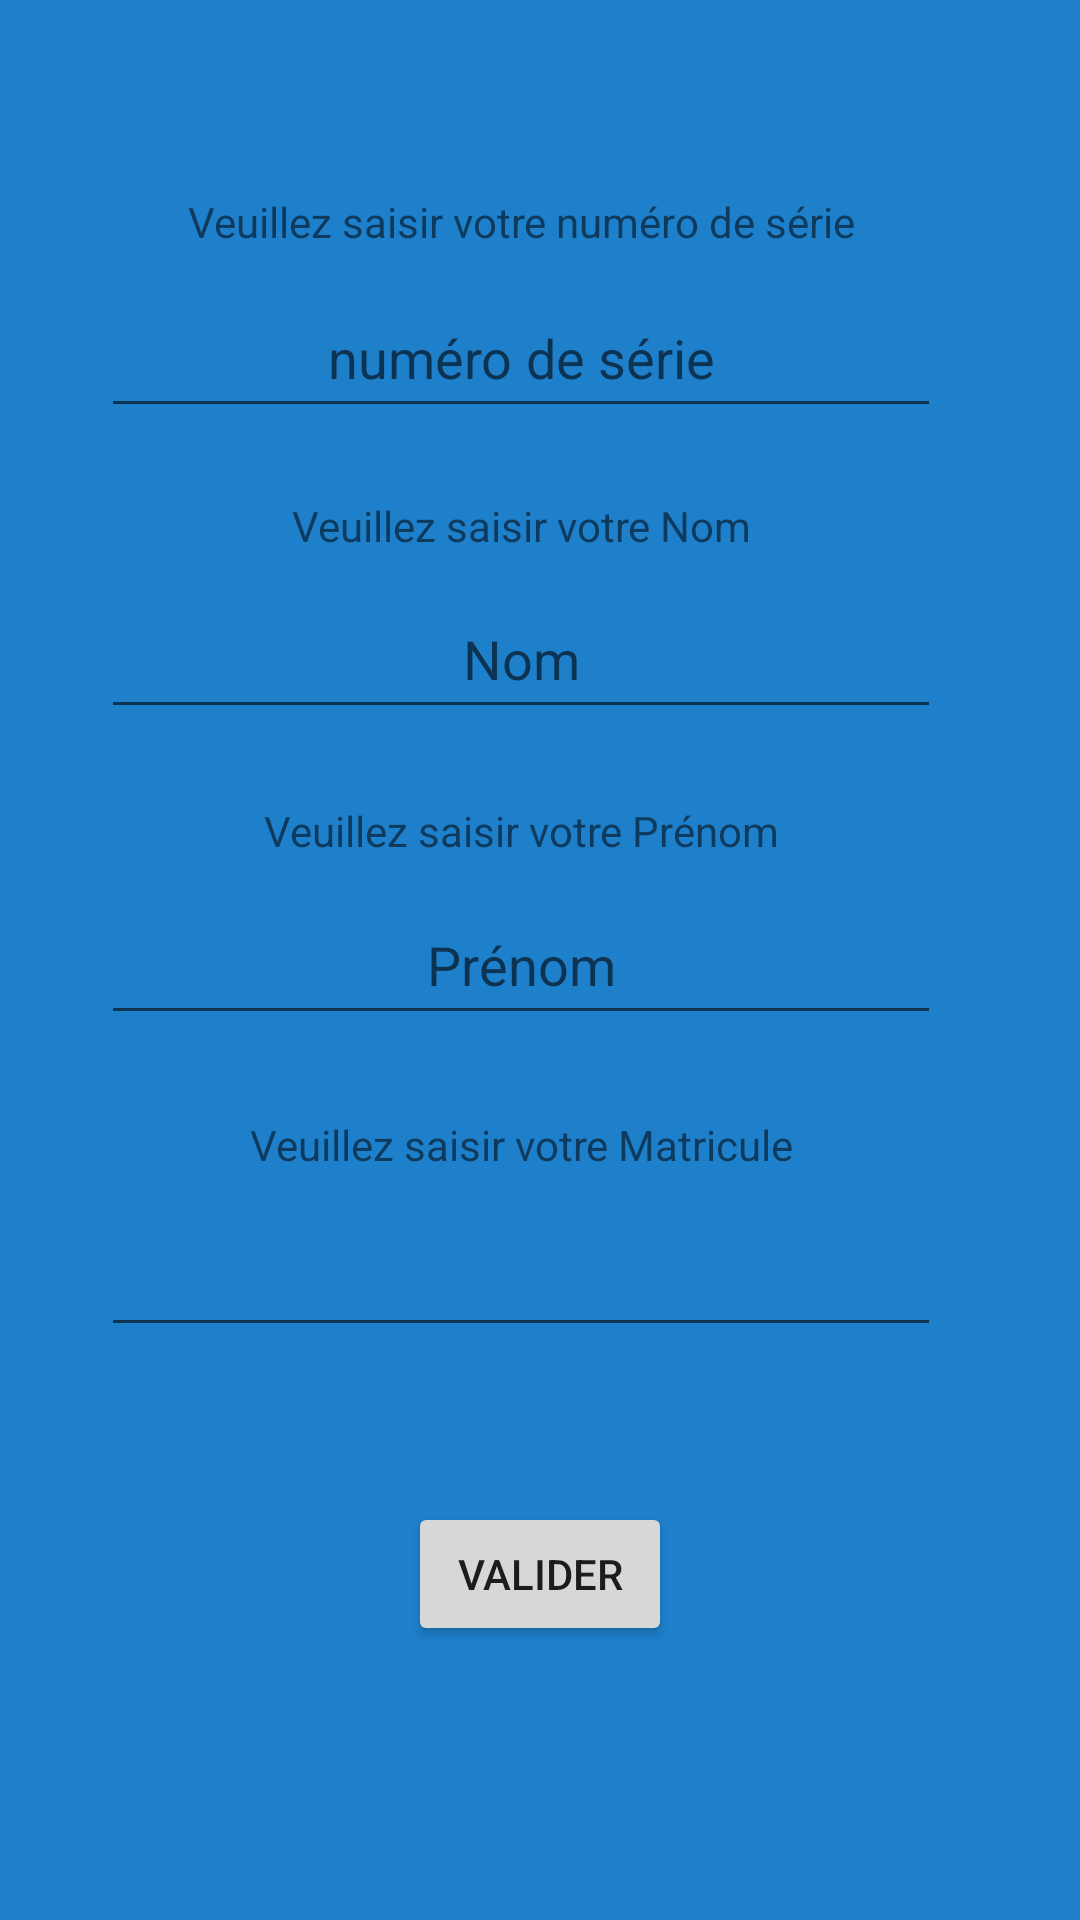

Produce the Android XML layout that renders to this screen, including the resource entries it uses.
<!-- AndroidManifest.xml: application theme Theme.LupaSQL -->
<!-- res/layout/activity_identity.xml -->
<?xml version="1.0" encoding="utf-8"?>
<androidx.constraintlayout.widget.ConstraintLayout xmlns:android="http://schemas.android.com/apk/res/android"
    xmlns:app="http://schemas.android.com/apk/res-auto"
    xmlns:tools="http://schemas.android.com/tools"
    android:layout_width="match_parent"
    android:layout_height="match_parent"
    android:background="@color/Azur"
    tools:context=".sqlserver.Identity">

    <TextView
        android:id="@+id/tv1"
        android:layout_width="280dp"
        android:layout_height="50dp"
        android:gravity="center"
        android:text="@string/veuillez_saisir_votre_num_ro_de_s_rie"
        app:layout_constraintBottom_toBottomOf="parent"
        app:layout_constraintEnd_toEndOf="parent"
        app:layout_constraintHorizontal_bias="0.419"
        app:layout_constraintStart_toStartOf="parent"
        app:layout_constraintTop_toTopOf="parent"
        app:layout_constraintVertical_bias="0.083" />

    <EditText
        android:id="@+id/et1"
        android:layout_width="280dp"
        android:layout_height="50dp"
        android:gravity="center"
        android:hint="@string/num_ro_de_s_rie"
        android:inputType="text"
        app:layout_constraintBottom_toBottomOf="parent"
        app:layout_constraintEnd_toEndOf="parent"
        app:layout_constraintHorizontal_bias="0.419"
        app:layout_constraintStart_toStartOf="parent"
        app:layout_constraintTop_toTopOf="parent"
        app:layout_constraintVertical_bias="0.157" />

    <TextView
        android:id="@+id/tv4"
        android:layout_width="280dp"
        android:layout_height="49dp"
        android:gravity="center"
        android:text="@string/veuillez_saisir_votre_matricule"
        app:layout_constraintBottom_toBottomOf="parent"
        app:layout_constraintEnd_toEndOf="parent"
        app:layout_constraintHorizontal_bias="0.419"
        app:layout_constraintStart_toStartOf="parent"
        app:layout_constraintTop_toTopOf="parent"
        app:layout_constraintVertical_bias="0.604" />

    <EditText
        android:id="@+id/et2"
        android:layout_width="280dp"
        android:layout_height="50dp"
        android:gravity="center"
        android:hint="@string/nom"
        android:inputType="text"
        app:layout_constraintBottom_toBottomOf="parent"
        app:layout_constraintEnd_toEndOf="parent"
        app:layout_constraintHorizontal_bias="0.419"
        app:layout_constraintStart_toStartOf="parent"
        app:layout_constraintTop_toTopOf="parent"
        app:layout_constraintVertical_bias="0.327" />

    <TextView
        android:id="@+id/tv2"
        android:layout_width="280dp"
        android:layout_height="50dp"
        android:gravity="center"
        android:text="@string/veuillez_saisir_votre_nom"
        app:layout_constraintBottom_toBottomOf="parent"
        app:layout_constraintEnd_toEndOf="parent"
        app:layout_constraintHorizontal_bias="0.419"
        app:layout_constraintStart_toStartOf="parent"
        app:layout_constraintTop_toTopOf="parent"
        app:layout_constraintVertical_bias="0.255" />

    <EditText
        android:id="@+id/et3"
        android:layout_width="280dp"
        android:layout_height="50dp"
        android:gravity="center"
        android:hint="@string/pr_nom"
        android:inputType="text"
        app:layout_constraintBottom_toBottomOf="parent"
        app:layout_constraintEnd_toEndOf="parent"
        app:layout_constraintHorizontal_bias="0.419"
        app:layout_constraintStart_toStartOf="parent"
        app:layout_constraintTop_toTopOf="parent" />

    <TextView
        android:id="@+id/tv3"
        android:layout_width="280dp"
        android:layout_height="50dp"
        android:gravity="center"
        android:text="@string/veuillez_saisir_votre_pr_nom"
        app:layout_constraintBottom_toBottomOf="parent"
        app:layout_constraintEnd_toEndOf="parent"
        app:layout_constraintHorizontal_bias="0.419"
        app:layout_constraintStart_toStartOf="parent"
        app:layout_constraintTop_toTopOf="parent"
        app:layout_constraintVertical_bias="0.427" />

    <EditText
        android:id="@+id/et4"
        android:layout_width="280dp"
        android:layout_height="50dp"
        android:gravity="center"
        android:inputType="number"
        app:layout_constraintBottom_toBottomOf="parent"
        app:layout_constraintEnd_toEndOf="parent"
        app:layout_constraintHorizontal_bias="0.419"
        app:layout_constraintStart_toStartOf="parent"
        app:layout_constraintTop_toTopOf="parent"
        app:layout_constraintVertical_bias="0.676" />

    <Button
        android:id="@+id/btn1"
        android:layout_width="wrap_content"
        android:layout_height="wrap_content"
        android:text="@string/valider"
        app:layout_constraintBottom_toBottomOf="parent"
        app:layout_constraintEnd_toEndOf="parent"
        app:layout_constraintStart_toStartOf="parent"
        app:layout_constraintTop_toTopOf="parent"
        app:layout_constraintVertical_bias="0.846" />
</androidx.constraintlayout.widget.ConstraintLayout>
<!-- resources referenced by this layout -->
<resources>
  <color name="Azur">#1E7FCB</color>
  <string name="nom">Nom</string>
  <string name="num_ro_de_s_rie">numéro de série</string>
  <string name="pr_nom">Prénom</string>
  <string name="valider">Valider</string>
  <string name="veuillez_saisir_votre_matricule">Veuillez saisir votre Matricule</string>
  <string name="veuillez_saisir_votre_nom">Veuillez saisir votre Nom</string>
  <string name="veuillez_saisir_votre_num_ro_de_s_rie">Veuillez saisir votre numéro de série</string>
  <string name="veuillez_saisir_votre_pr_nom">Veuillez saisir votre Prénom</string>
  <style name="Theme.LupaSQL" parent="Theme.AppCompat.DayNight.NoActionBar">
          
          <item name="colorPrimary">@color/purple_500</item>
          <item name="colorPrimaryVariant">@color/purple_700</item>
          <item name="colorOnPrimary">@color/white</item>
          
          <item name="colorSecondary">@color/teal_200</item>
          <item name="colorSecondaryVariant">@color/teal_700</item>
          <item name="colorOnSecondary">@color/black</item>
          
          <item name="android:statusBarColor" tools:targetApi="l">?attr/colorPrimaryVariant</item>
          
      </style>
  <color name="purple_500">#FF6200EE</color>
  <color name="purple_700">#FF3700B3</color>
  <color name="white">#FFFFFFFF</color>
  <color name="teal_200">#FF03DAC5</color>
  <color name="teal_700">#FF018786</color>
  <color name="black">#FF000000</color>
</resources>
